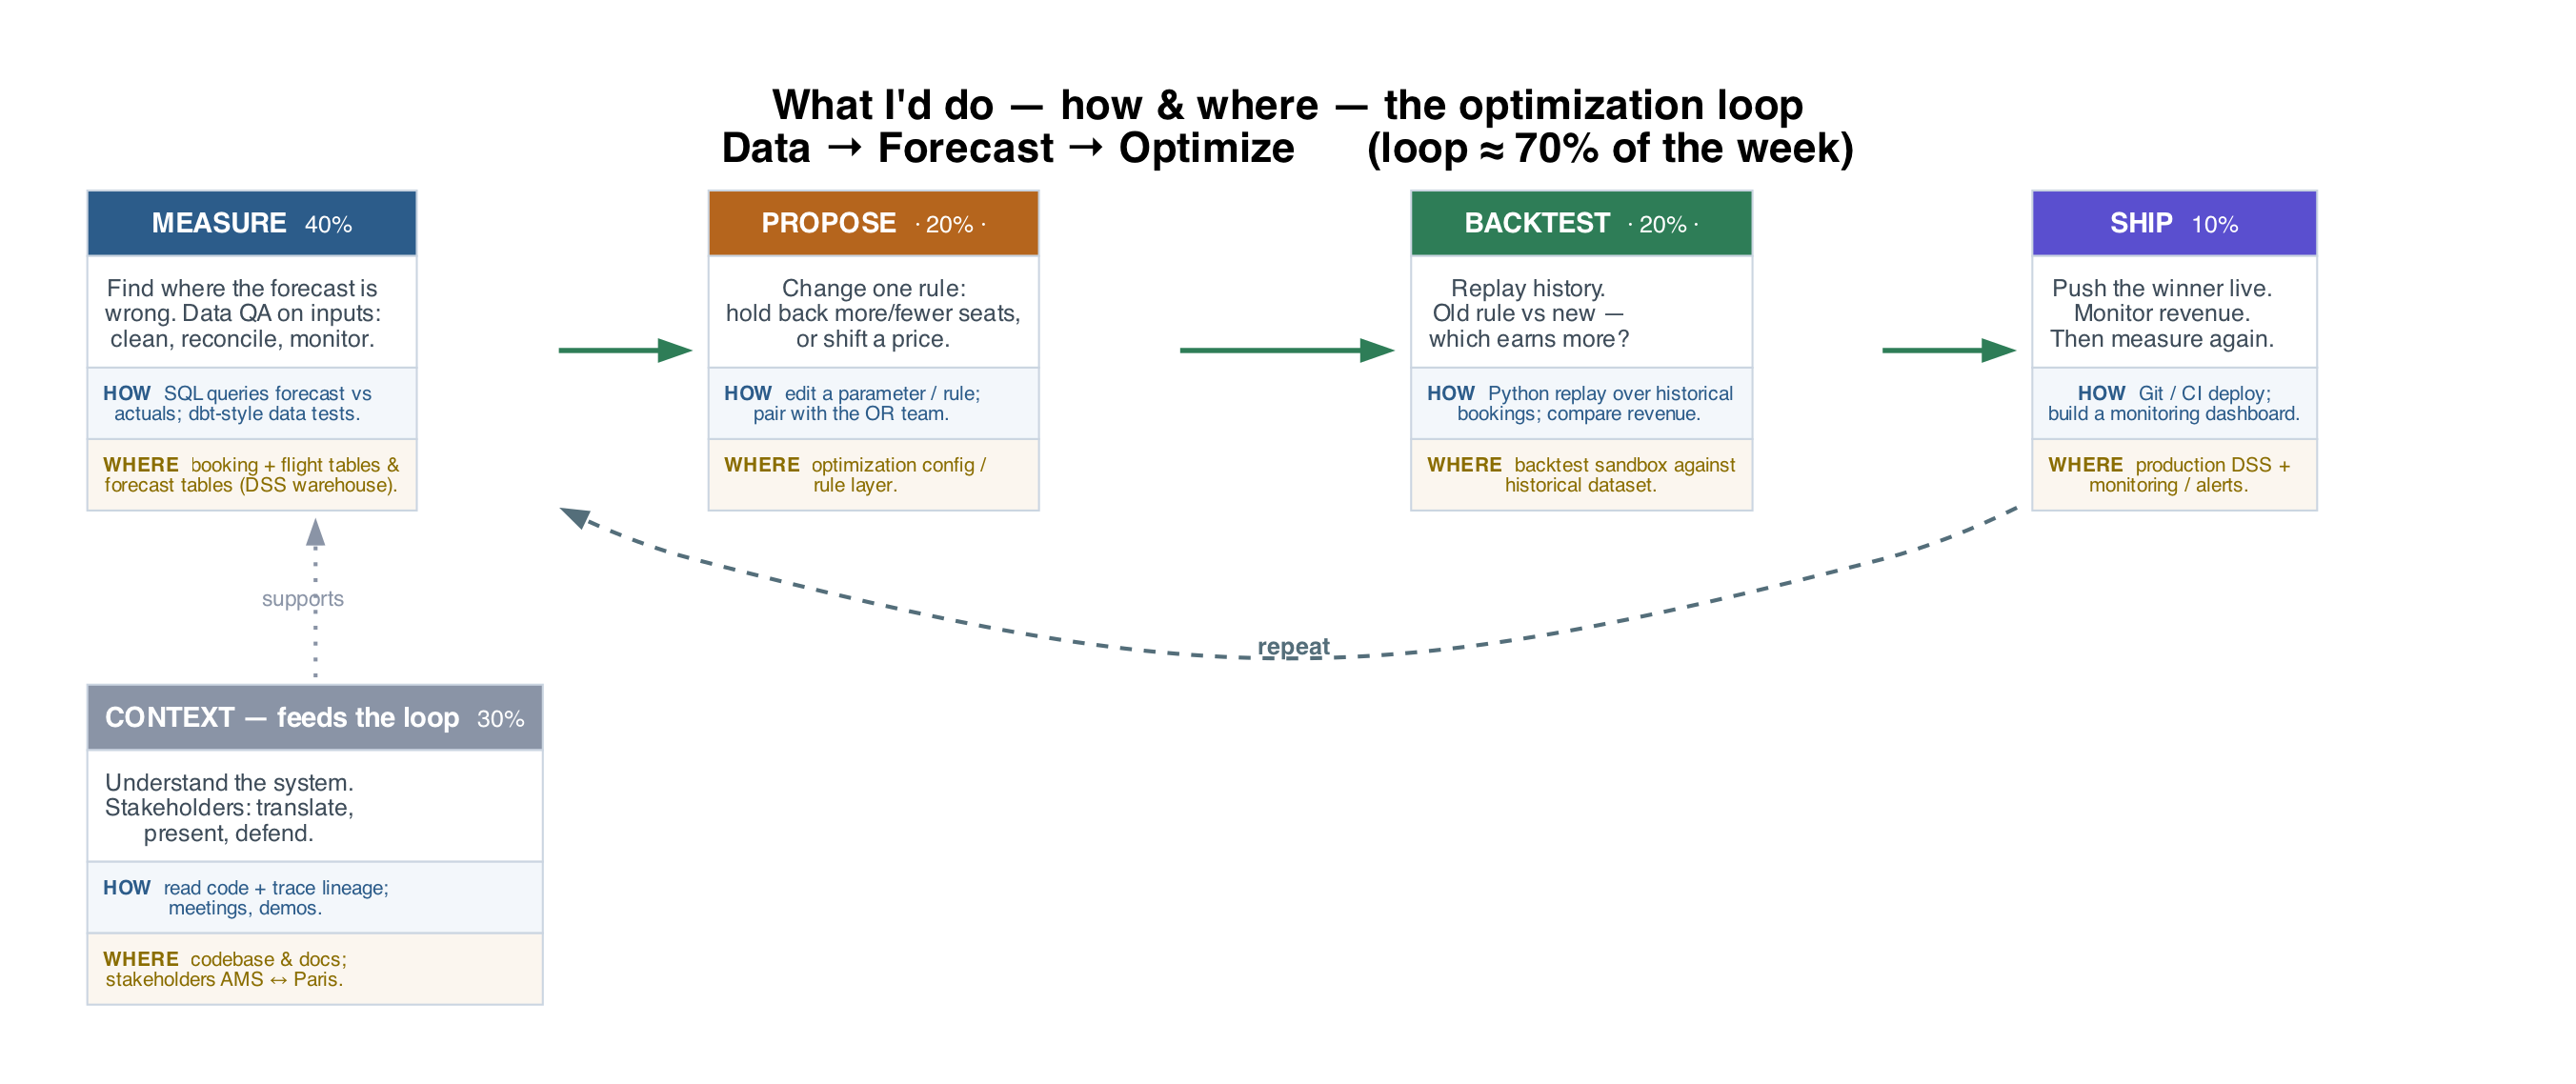

Python code for this plot:
import graphviz
import os

# ---------------------------------------------------------------------
# "What would I mostly do, how, and where?" -> the optimization loop as
# an ERD-style flow. Each box: action + HOW (tools) + WHERE (system/data).
# Loop = ~70% of the week, context = ~30%.
# ---------------------------------------------------------------------

TITLE = (
    "What I'd do — how &amp; where — the optimization loop\n"
    "Data → Forecast → Optimize      (loop ≈ 70% of the week)"
)

BLUE = "#2C5C8A"
AMBER = "#B5651D"
GREEN = "#2E7D57"
PURPLE = "#5A4FCF"
GREY = "#8A94A6"


g = graphviz.Digraph("klm_what_i_do", format="png")
g.attr(rankdir="LR", bgcolor="white", pad="0.5", nodesep="0.55", ranksep="0.9",
       splines="spline", dpi="150", label=TITLE, labelloc="t",
       fontname="Helvetica-Bold", fontsize="21")
g.attr("node", shape="plaintext", fontname="Helvetica")


def box(title, color, share, body, how, where):
    return (
        f'<<TABLE BORDER="0" CELLBORDER="1" CELLSPACING="0" COLOR="#CBD5E1" WIDTH="230">'
        # header
        f'<TR><TD BGCOLOR="{color}" CELLPADDING="8" ALIGN="CENTER">'
        f'<FONT COLOR="white" POINT-SIZE="14"><B>{title}</B></FONT>'
        f'<FONT COLOR="white" POINT-SIZE="12">   {share}</FONT></TD></TR>'
        # what
        f'<TR><TD CELLPADDING="8" ALIGN="LEFT" BGCOLOR="white">'
        f'<FONT COLOR="#3E4C59" POINT-SIZE="12">{body}</FONT></TD></TR>'
        # how
        f'<TR><TD CELLPADDING="7" ALIGN="LEFT" BGCOLOR="#F3F7FB">'
        f'<FONT COLOR="#2C5C8A" POINT-SIZE="10.5"><B>HOW  </B>{how}</FONT></TD></TR>'
        # where
        f'<TR><TD CELLPADDING="7" ALIGN="LEFT" BGCOLOR="#FBF6EF">'
        f'<FONT COLOR="#8A6D00" POINT-SIZE="10.5"><B>WHERE  </B>{where}</FONT></TD></TR>'
        f'</TABLE>>'
    )


g.node("m", box("MEASURE", BLUE, "40%",
                "Find where the forecast is<BR/>wrong. Data QA on inputs:<BR/>clean, reconcile, monitor.",
                "SQL queries forecast vs<BR/>actuals; dbt-style data tests.",
                "booking + flight tables &amp;<BR/>forecast tables (DSS warehouse)."))
g.node("p", box("PROPOSE", AMBER, "· 20% ·",
                "Change one rule:<BR/>hold back more/fewer seats,<BR/>or shift a price.",
                "edit a parameter / rule;<BR/>pair with the OR team.",
                "optimization config /<BR/>rule layer."))
g.node("b", box("BACKTEST", GREEN, "· 20% ·",
                "Replay history.<BR/>Old rule vs new —<BR/>which earns more?",
                "Python replay over historical<BR/>bookings; compare revenue.",
                "backtest sandbox against<BR/>historical dataset."))
g.node("s", box("SHIP", PURPLE, "10%",
                "Push the winner live.<BR/>Monitor revenue.<BR/>Then measure again.",
                "Git / CI deploy;<BR/>build a monitoring dashboard.",
                "production DSS +<BR/>monitoring / alerts."))

FLOW = {"color": "#2E7D57", "penwidth": "2.6", "arrowsize": "1.25"}
g.edge("m", "p", **FLOW)
g.edge("p", "b", **FLOW)
g.edge("b", "s", **FLOW)
g.edge("s", "m", color="#546E7A", penwidth="2.0", style="dashed",
       constraint="false", label="  repeat", fontname="Helvetica-Bold",
       fontcolor="#546E7A", fontsize="12", arrowsize="1.1")

g.node("ctx", box("CONTEXT — feeds the loop", GREY, "30%",
                  "Understand the system.<BR/>Stakeholders: translate,<BR/>present, defend.",
                  "read code + trace lineage;<BR/>meetings, demos.",
                  "codebase &amp; docs;<BR/>stakeholders AMS ↔ Paris."))
g.edge("ctx", "m", style="dotted", color=GREY, penwidth="2.0",
       arrowhead="normal", arrowsize="1.0", label="  supports", fontcolor=GREY,
       fontname="Helvetica", fontsize="11", constraint="false")

out = os.path.join(os.path.dirname(os.path.abspath(__file__)), "klm_what_i_do")
g.render(out, cleanup=True)
print(f"wrote {out}.png")
